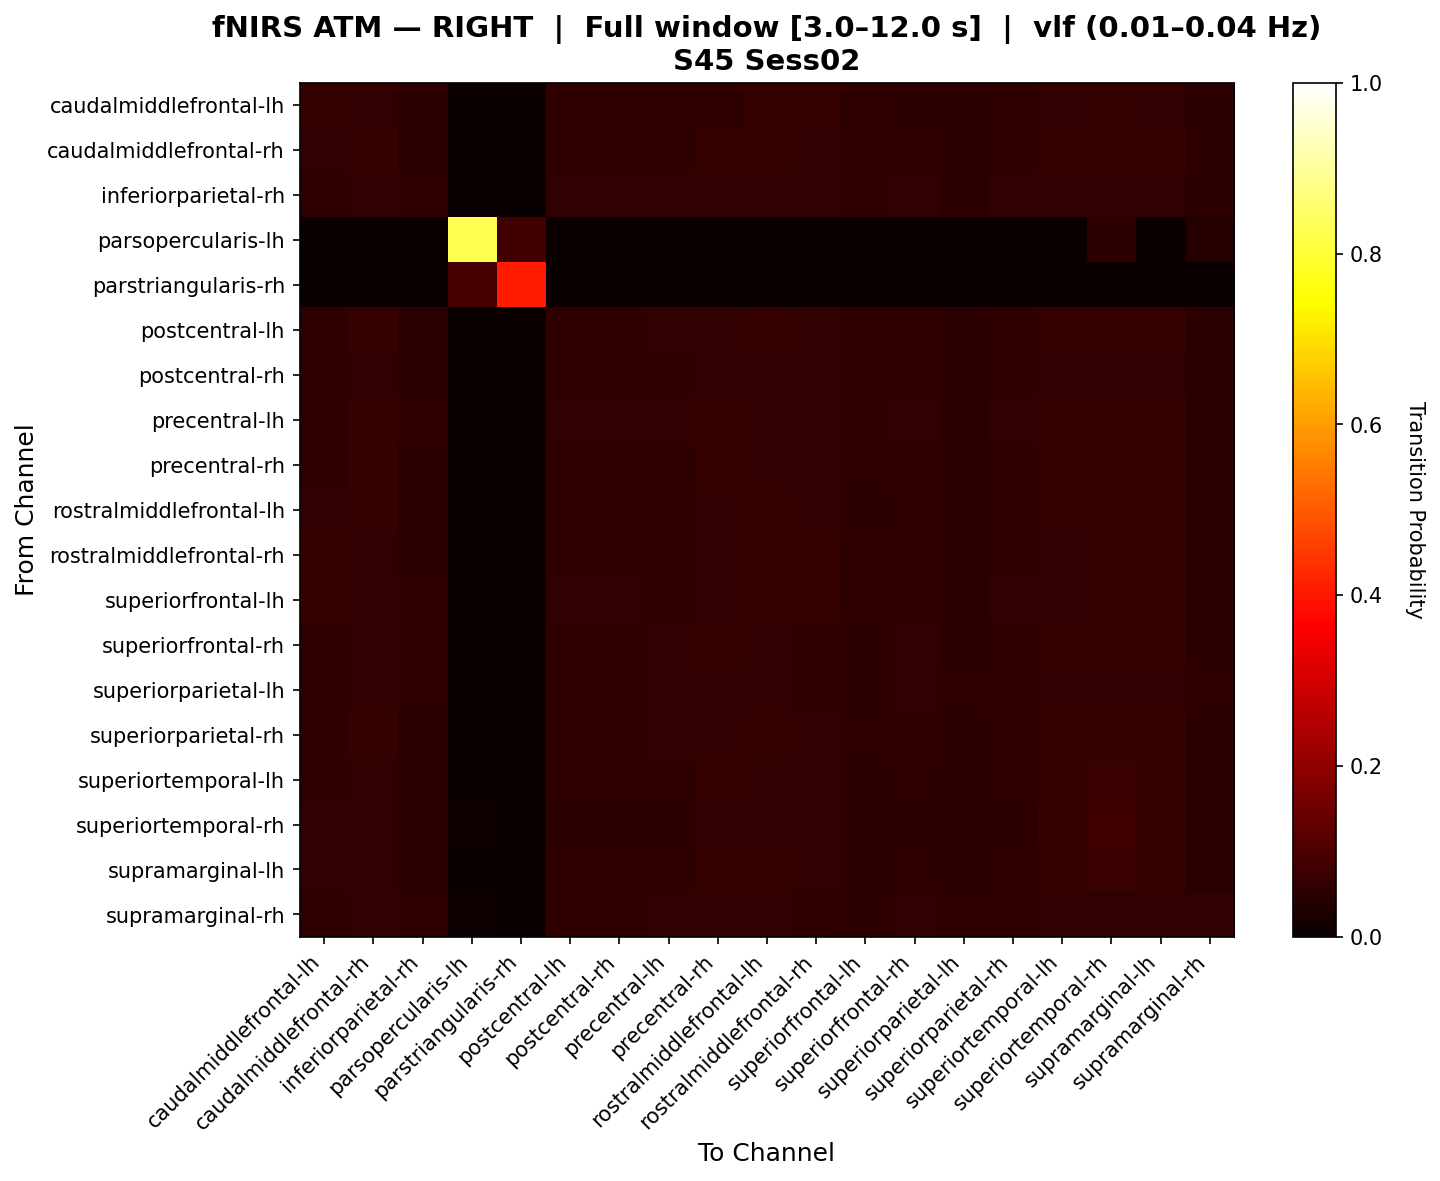

The data file committed next to this chart (first rows):
, caudalmiddlefrontal-lh, caudalmiddlefrontal-rh, inferiorparietal-rh, parsopercularis-lh, parstriangularis-rh, postcentral-lh, postcentral-rh, precentral-lh, precentral-rh, rostralmiddlefrontal-lh, rostralmiddlefrontal-rh, superiorfrontal-lh, superiorfrontal-rh, superiorparietal-lh, superiorparietal-rh, superiortemporal-lh, superiortemporal-rh, supramarginal-lh, supramarginal-rh
caudalmiddlefrontal-lh, 0.06568, 0.06021, 0.0545, 0.0, 0.0, 0.0583, 0.0583, 0.0564, 0.0583, 0.06401, 0.06401, 0.05595, 0.0545, 0.0526, 0.0583, 0.06021, 0.06591, 0.06211, 0.0507
caudalmiddlefrontal-rh, 0.05879, 0.06275, 0.05295, 0.0, 0.0, 0.05686, 0.05686, 0.05687, 0.06276, 0.06273, 0.06076, 0.05487, 0.05689, 0.051, 0.05686, 0.06471, 0.06667, 0.06667, 0.05101
inferiorparietal-rh, 0.05694, 0.06104, 0.05683, 0.0, 0.0, 0.05899, 0.05899, 0.06104, 0.06104, 0.06104, 0.05899, 0.05489, 0.05888, 0.05466, 0.05899, 0.06104, 0.06104, 0.06104, 0.05455
parsopercularis-lh, 0.0, 0.0, 0.0, 0.8246, 0.08333, 0.0, 0.0, 0.0, 0.0, 0.0, 0.0, 0.0, 0.0, 0.0, 0.0, 0.0, 0.05263, 0.0, 0.03947
parstriangularis-rh, 0.0, 0.0, 0.0, 0.09322, 0.4068, 0.0, 0.0, 0.0, 0.0, 0.0, 0.0, 0.0, 0.0, 0.0, 0.0, 0.0, 0.0, 0.0, 0.0
postcentral-lh, 0.05851, 0.06261, 0.05458, 0.0, 0.0, 0.05857, 0.05857, 0.05863, 0.06062, 0.06261, 0.06056, 0.05646, 0.05663, 0.05259, 0.05857, 0.06261, 0.06261, 0.06261, 0.05265
postcentral-rh, 0.0583, 0.06236, 0.05435, 0.002033, 0.0, 0.05834, 0.05834, 0.05838, 0.06037, 0.06236, 0.06033, 0.05626, 0.05638, 0.05236, 0.05834, 0.06236, 0.06236, 0.06236, 0.05443
precentral-lh, 0.05686, 0.06286, 0.05475, 0.0, 0.0, 0.05886, 0.05886, 0.05881, 0.06286, 0.06086, 0.05886, 0.05486, 0.05875, 0.05269, 0.05886, 0.06286, 0.06286, 0.06286, 0.05263
precentral-rh, 0.05687, 0.06264, 0.05282, 0.0, 0.0, 0.0568, 0.0568, 0.05673, 0.0645, 0.06072, 0.0588, 0.05495, 0.05667, 0.05083, 0.0568, 0.06841, 0.06841, 0.06649, 0.05076
rostralmiddlefrontal-lh, 0.06226, 0.06253, 0.05281, 0.0, 0.0, 0.05663, 0.05663, 0.05672, 0.06063, 0.06435, 0.06235, 0.05453, 0.05681, 0.0509, 0.05663, 0.06253, 0.06826, 0.06444, 0.05099
rostralmiddlefrontal-rh, 0.0629, 0.06127, 0.0535, 0.0, 0.0, 0.05731, 0.05731, 0.05746, 0.05936, 0.06509, 0.06304, 0.05512, 0.05555, 0.05159, 0.05731, 0.06127, 0.067, 0.06318, 0.05173
superiorfrontal-lh, 0.06275, 0.0608, 0.05494, 0.0, 0.0, 0.05884, 0.05884, 0.05689, 0.05884, 0.06275, 0.06275, 0.05852, 0.05494, 0.05298, 0.05884, 0.0608, 0.06275, 0.06275, 0.05103
superiorfrontal-rh, 0.05589, 0.0618, 0.0557, 0.0, 0.0, 0.05786, 0.05786, 0.05983, 0.06377, 0.05983, 0.05786, 0.05393, 0.05963, 0.05353, 0.05786, 0.06377, 0.06377, 0.06377, 0.05334
superiorparietal-lh, 0.05646, 0.06055, 0.05851, 0.0, 0.0, 0.05851, 0.05851, 0.06055, 0.06055, 0.06055, 0.05851, 0.05441, 0.06055, 0.05621, 0.05851, 0.06055, 0.06055, 0.06055, 0.05597
superiorparietal-rh, 0.05851, 0.06261, 0.05458, 0.0, 0.0, 0.05857, 0.05857, 0.05863, 0.06062, 0.06261, 0.06056, 0.05646, 0.05663, 0.05259, 0.05857, 0.06261, 0.06261, 0.06261, 0.05265
superiortemporal-lh, 0.05792, 0.06167, 0.05201, 0.0, 0.0, 0.05591, 0.05591, 0.05586, 0.06352, 0.06172, 0.05982, 0.05406, 0.05581, 0.05005, 0.05591, 0.06927, 0.07313, 0.06742, 0.05
superiortemporal-rh, 0.06192, 0.05983, 0.05045, 0.009191, 0.0, 0.05425, 0.05425, 0.05419, 0.06161, 0.06179, 0.05996, 0.05248, 0.05413, 0.04855, 0.05425, 0.06718, 0.08208, 0.06541, 0.04849
supramarginal-lh, 0.05962, 0.06154, 0.05192, 0.0, 0.0, 0.05577, 0.05577, 0.05577, 0.06346, 0.06346, 0.06154, 0.05385, 0.05577, 0.05, 0.05577, 0.06731, 0.07115, 0.06731, 0.05
supramarginal-rh, 0.05485, 0.06069, 0.05679, 0.007782, 0.0, 0.05679, 0.05679, 0.05874, 0.06069, 0.05874, 0.05679, 0.0529, 0.06069, 0.05679, 0.05679, 0.06069, 0.06069, 0.06069, 0.06211
